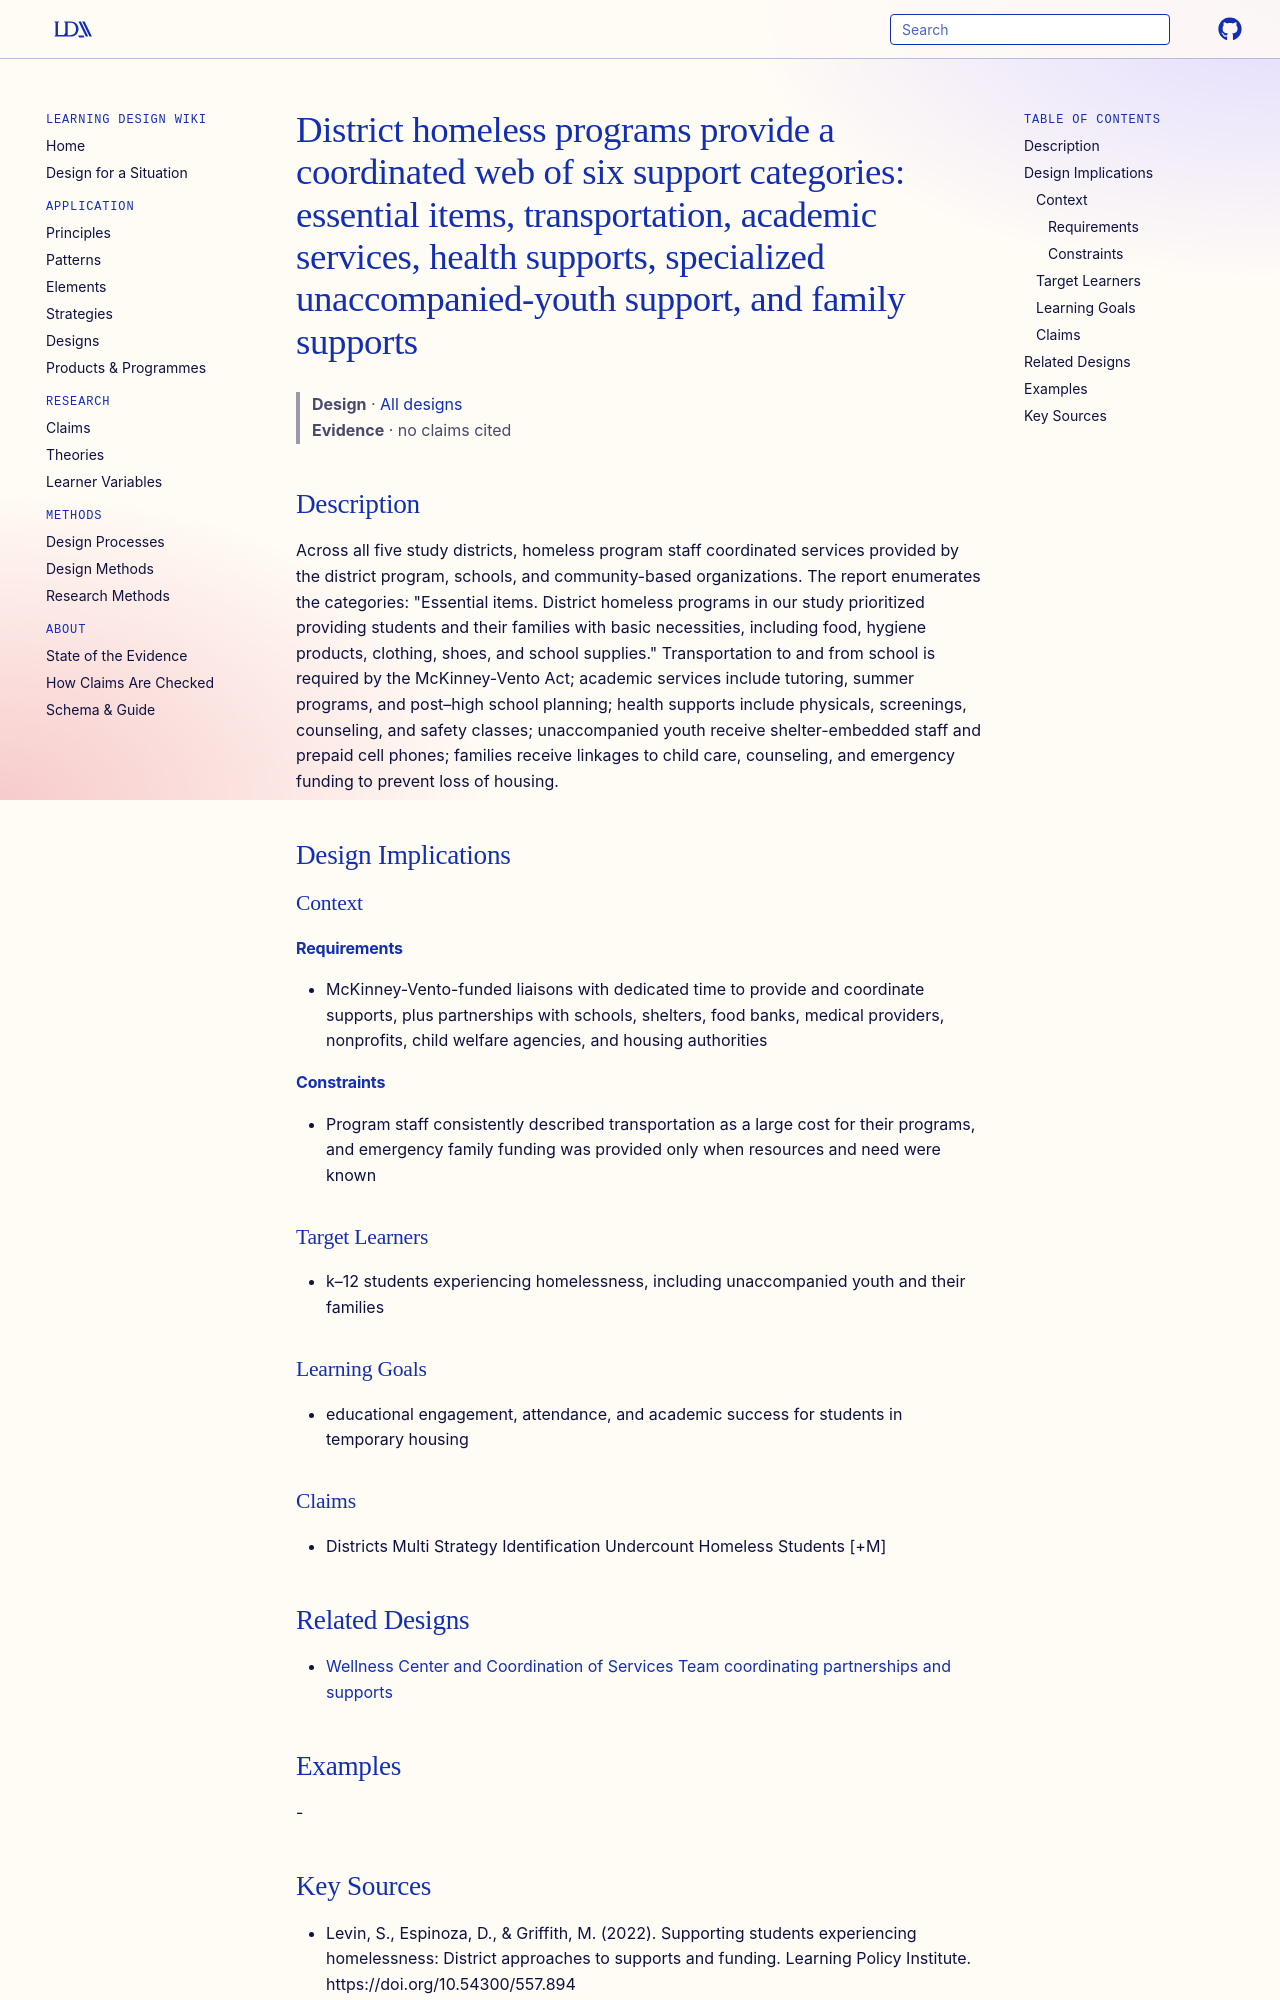

repository: Learning-Design-Alliance/learning-wiki · page: designs/district-homeless-program-support-web/index.html · generator: mkdocs

---
type: design
id: district-homeless-program-support-web
title: "District homeless programs provide a coordinated web of six support categories: essential items, transportation, academic services, health supports, specialized unaccompanied-youth support, and family supports"
description: Across all five study districts, homeless program staff coordinated services provided by the district program, schools, and community-based organizations.
status: review
generated:
  by: "process:settle-candidates"
  at: 2026-10-10
sources:
  - id: levin-2022
    resource: "https://doi.org/10.54300/557.894"
    title: "Levin, S., Espinoza, D., & Griffith, M. (2022). Supporting students experiencing homelessness: District approaches to supports and funding. Learning Policy Institute. https://doi.org/10.54300/557.894"
    author: "Levin, S., Espinoza, D., & Griffith, M"
---

# District homeless programs provide a coordinated web of six support categories: essential items, transportation, academic services, health supports, specialized unaccompanied-youth support, and family supports

> **Design** · [All designs](index.md)
> **Evidence** · no claims cited

## Description
Across all five study districts, homeless program staff coordinated services provided by the district program, schools, and community-based organizations. The report enumerates the categories: "Essential items. District homeless programs in our study prioritized providing students and their families with basic necessities, including food, hygiene products, clothing, shoes, and school supplies." Transportation to and from school is required by the McKinney-Vento Act; academic services include tutoring, summer programs, and post–high school planning; health supports include physicals, screenings, counseling, and safety classes; unaccompanied youth receive shelter-embedded staff and prepaid cell phones; families receive linkages to child care, counseling, and emergency funding to prevent loss of housing.

## Design Implications

### Context
#### Requirements
- McKinney-Vento-funded liaisons with dedicated time to provide and coordinate supports, plus partnerships with schools, shelters, food banks, medical providers, nonprofits, child welfare agencies, and housing authorities
#### Constraints
- Program staff consistently described transportation as a large cost for their programs, and emergency family funding was provided only when resources and need were known

### Target Learners
- k–12 students experiencing homelessness, including unaccompanied youth and their families

### Learning Goals
- educational engagement, attendance, and academic success for students in temporary housing

### Claims
- Districts Multi Strategy Identification Undercount Homeless Students [+M]
